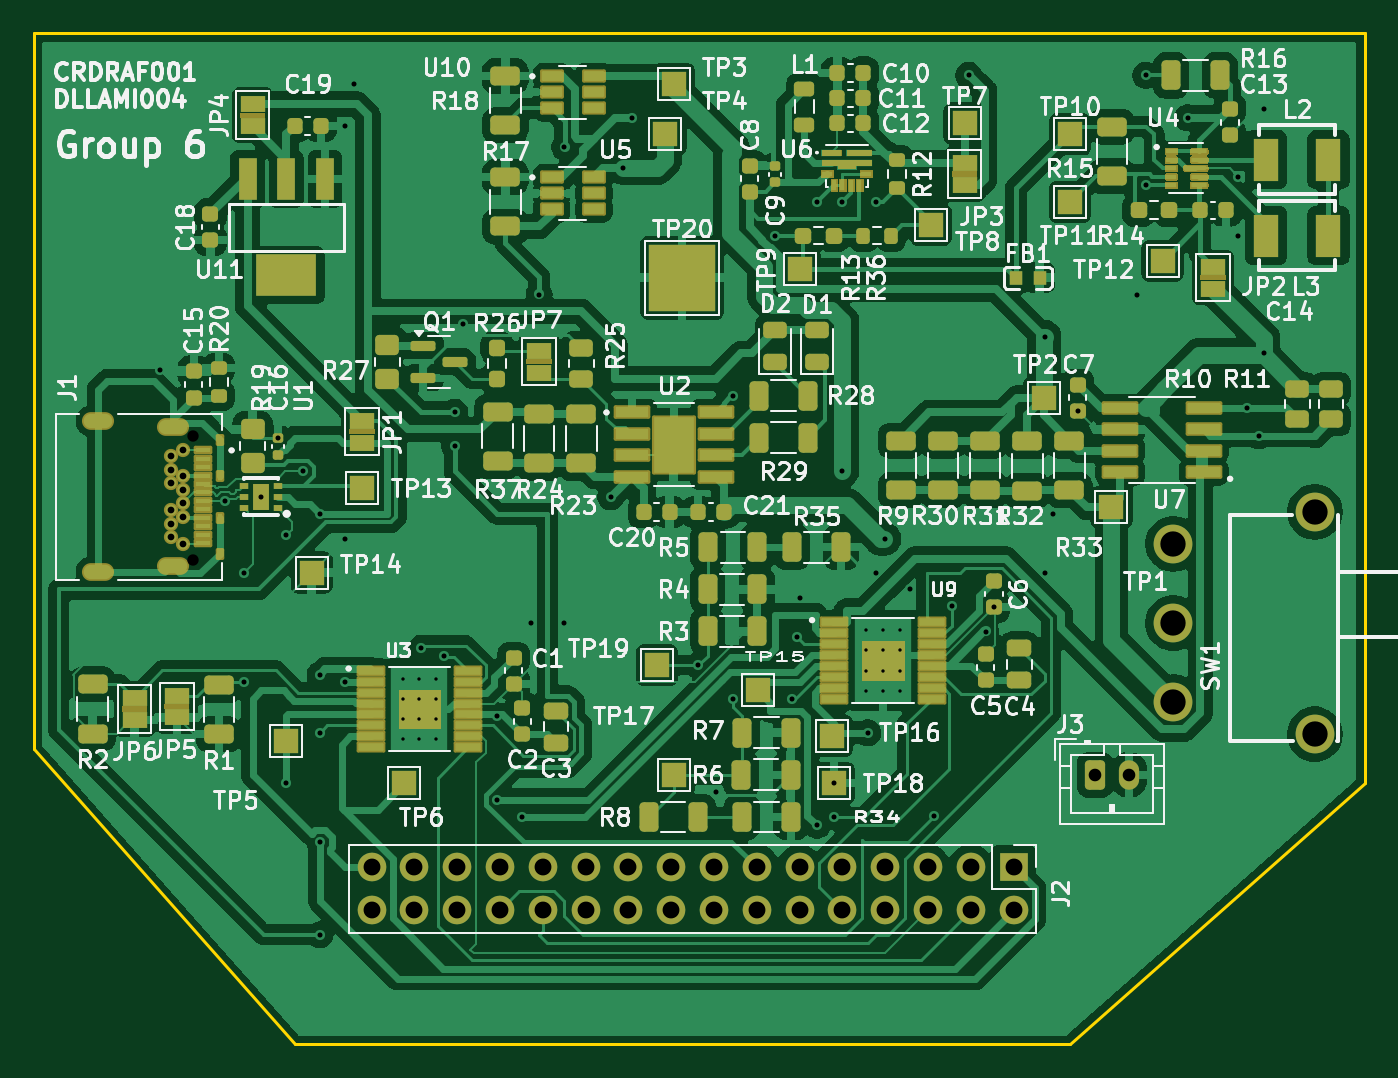
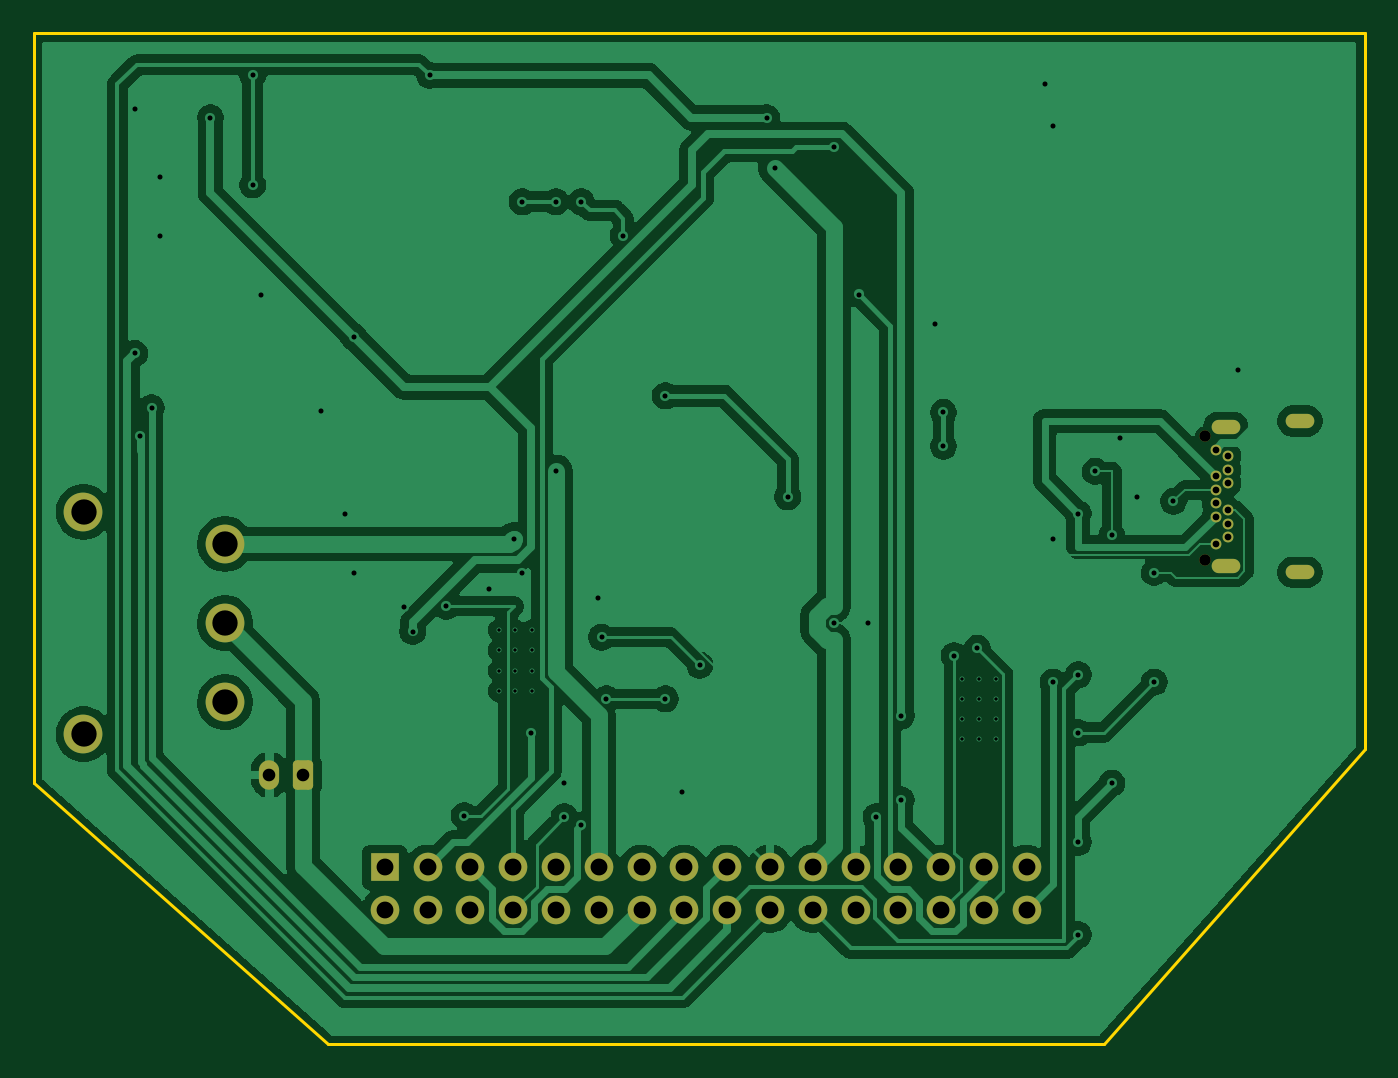
Circuit board: 9 layer files. Board 79.0 x 60.0 mm.
- bottom_copper: MMPOwerBoardKiCAD9Version-CuBottom.gbr (106597 bytes)
- top_copper: MMPOwerBoardKiCAD9Version-CuTop.gbr (251405 bytes)
- outline: MMPOwerBoardKiCAD9Version-EdgeCuts.gbr (852 bytes)
- bottom_mask: MMPOwerBoardKiCAD9Version-MaskBottom.gbr (2842 bytes)
- top_mask: MMPOwerBoardKiCAD9Version-MaskTop.gbr (81210 bytes)
- drill: MMPOwerBoardKiCAD9Version-NPTH.drl (362 bytes)
- drill: MMPOwerBoardKiCAD9Version-PTH.drl (3146 bytes)
- bottom_silk: MMPOwerBoardKiCAD9Version-SilkBottom.gbr (2852 bytes)
- top_silk: MMPOwerBoardKiCAD9Version-SilkTop.gbr (258968 bytes)

=== bottom_copper: MMPOwerBoardKiCAD9Version-CuBottom.gbr (106597 bytes, source omitted) ===
=== top_copper: MMPOwerBoardKiCAD9Version-CuTop.gbr (251405 bytes, source omitted) ===
=== outline: MMPOwerBoardKiCAD9Version-EdgeCuts.gbr ===
%TF.GenerationSoftware,KiCad,Pcbnew,9.0.0*%
%TF.CreationDate,2025-03-28T08:48:18+02:00*%
%TF.ProjectId,MMPOwerBoardKiCAD9Version,4d4d504f-7765-4724-926f-6172644b6943,rev?*%
%TF.SameCoordinates,Original*%
%TF.FileFunction,Profile,NP*%
%FSLAX46Y46*%
G04 Gerber Fmt 4.6, Leading zero omitted, Abs format (unit mm)*
G04 Created by KiCad (PCBNEW 9.0.0) date 2025-03-28 08:48:18*
%MOMM*%
%LPD*%
G01*
G04 APERTURE LIST*
%TA.AperFunction,Profile*%
%ADD10C,0.200000*%
%TD*%
G04 APERTURE END LIST*
D10*
X243500000Y-93500000D02*
X226000000Y-109000000D01*
X164500000Y-49000000D02*
X242500000Y-49000000D01*
X164500000Y-49000000D02*
X164500000Y-91500000D01*
X243500000Y-49000000D02*
X243500000Y-93500000D01*
X242500000Y-49000000D02*
X243500000Y-49000000D01*
X180000000Y-109000000D02*
X226000000Y-109000000D01*
X180000000Y-109000000D02*
X164500000Y-91500000D01*
M02*

=== bottom_mask: MMPOwerBoardKiCAD9Version-MaskBottom.gbr (2842 bytes, source withheld) ===
=== top_mask: MMPOwerBoardKiCAD9Version-MaskTop.gbr (81210 bytes, source omitted) ===
=== drill: MMPOwerBoardKiCAD9Version-NPTH.drl ===
M48
; DRILL file {KiCad 9.0.0} date 2025-03-28T08:48:18+0200
; FORMAT={-:-/ absolute / inch / decimal}
; #@! TF.CreationDate,2025-03-28T08:48:18+02:00
; #@! TF.GenerationSoftware,Kicad,Pcbnew,9.0.0
; #@! TF.FileFunction,NonPlated,1,2,NPTH
FMAT,2
INCH
; #@! TA.AperFunction,NonPlated,NPTH,ComponentDrill
T1C0.0266
%
G90
G05
T1
X6.8501Y-2.8701
X6.8501Y-3.1594
M30

=== drill: MMPOwerBoardKiCAD9Version-PTH.drl ===
M48
; DRILL file {KiCad 9.0.0} date 2025-03-28T08:48:18+0200
; FORMAT={-:-/ absolute / inch / decimal}
; #@! TF.CreationDate,2025-03-28T08:48:18+02:00
; #@! TF.GenerationSoftware,Kicad,Pcbnew,9.0.0
; #@! TF.FileFunction,Plated,1,2,PTH
FMAT,2
INCH
; #@! TA.AperFunction,Plated,PTH,ComponentDrill
T1C0.0079
; #@! TA.AperFunction,Plated,PTH,ViaDrill
T2C0.0118
; #@! TA.AperFunction,Plated,PTH,ComponentDrill
T3C0.0157
; #@! TA.AperFunction,Plated,PTH,ComponentDrill
T4C0.0217
; #@! TA.AperFunction,Plated,PTH,ComponentDrill
T5C0.0295
; #@! TA.AperFunction,Plated,PTH,ComponentDrill
T6C0.0394
; #@! TA.AperFunction,Plated,PTH,ComponentDrill
T7C0.0591
%
G90
G05
T1
X7.3386Y-3.437
X7.3386Y-3.4843
X7.3386Y-3.5315
X7.3386Y-3.5787
X7.378Y-3.437
X7.378Y-3.4843
X7.378Y-3.5315
X7.378Y-3.5787
X7.4173Y-3.437
X7.4173Y-3.4843
X7.4173Y-3.5315
X7.4173Y-3.5787
X8.4213Y-3.3238
X8.4213Y-3.3711
X8.4213Y-3.4183
X8.4213Y-3.4656
X8.4606Y-3.3238
X8.4606Y-3.3711
X8.4606Y-3.4183
X8.4606Y-3.4656
X8.5Y-3.3238
X8.5Y-3.3711
X8.5Y-3.4183
X8.5Y-3.4656
T2
X6.7717Y-2.7165
X6.9232Y-3.0226
X6.9685Y-3.189
X6.9685Y-3.4449
X7.0079Y-3.0118
X7.0472Y-2.8756
X7.0669Y-3.1024
X7.0669Y-3.6811
X7.1063Y-2.9528
X7.1457Y-3.0512
X7.1457Y-3.4276
X7.1457Y-3.563
X7.1457Y-3.8189
X7.1457Y-4.0354
X7.2047Y-2.1457
X7.2047Y-3.1102
X7.2047Y-3.4449
X7.2244Y-2.0472
X7.3819Y-3.3661
X7.4359Y-3.3833
X7.4606Y-2.815
X7.4606Y-2.8937
X7.4803Y-2.6083
X7.5591Y-3.5236
X7.5591Y-3.7205
X7.6181Y-3.7598
X7.6378Y-3.3071
X7.6575Y-2.5394
X7.7165Y-3.3071
X7.7169Y-2.1949
X7.8248Y-3.0118
X7.8543Y-2.2441
X7.874Y-2.126
X8.0298Y-3.4053
X8.0709Y-3.7008
X8.1102Y-2.7756
X8.1102Y-3.4843
X8.2087Y-2.4016
X8.248Y-3.4843
X8.2596Y-3.3398
X8.2677Y-3.248
X8.3071Y-2.3228
X8.3071Y-3.7795
X8.3465Y-3.6811
X8.3465Y-3.7598
X8.3661Y-2.3228
X8.3661Y-2.9528
X8.4252Y-3.563
X8.4449Y-2.3228
X8.4449Y-3.189
X8.4646Y-3.1102
X8.5236Y-3.2283
X8.58Y-3.7572
X8.622Y-3.2677
X8.6614Y-2.0276
X8.7008Y-3.3268
X8.7205Y-3.2697
X8.8386Y-2.6378
X8.8386Y-3.189
X8.8583Y-3.0512
X8.9161Y-2.8114
X9.0551Y-2.5394
X9.0748Y-2.0276
X9.0748Y-2.2835
X9.1732Y-2.126
X9.2913Y-2.2638
X9.2913Y-2.4016
X9.311Y-2.8043
X9.3386Y-2.8691
X9.3504Y-2.1063
X9.3504Y-2.6772
T3
X6.7969Y-2.9173
X6.7969Y-2.9488
X6.7969Y-2.9803
X6.7969Y-3.0433
X6.7969Y-3.0748
X6.7969Y-3.1063
X6.8245Y-2.9016
X6.8245Y-2.9646
X6.8245Y-2.9961
X6.8245Y-3.0276
X6.8245Y-3.0591
X6.8245Y-3.122
T5
X8.9567Y-3.6614
X9.0354Y-3.6614
T6
X7.2661Y-3.878
X7.2661Y-3.978
X7.3661Y-3.878
X7.3661Y-3.978
X7.4661Y-3.878
X7.4661Y-3.978
X7.5661Y-3.878
X7.5661Y-3.978
X7.6661Y-3.878
X7.6661Y-3.978
X7.7661Y-3.878
X7.7661Y-3.978
X7.8661Y-3.878
X7.8661Y-3.978
X7.9661Y-3.878
X7.9661Y-3.978
X8.0661Y-3.878
X8.0661Y-3.978
X8.1661Y-3.878
X8.1661Y-3.978
X8.2661Y-3.878
X8.2661Y-3.978
X8.3661Y-3.878
X8.3661Y-3.978
X8.4661Y-3.878
X8.4661Y-3.978
X8.5661Y-3.878
X8.5661Y-3.978
X8.6661Y-3.878
X8.6661Y-3.978
X8.7661Y-3.878
X8.7661Y-3.978
T7
X9.1392Y-3.122
X9.1392Y-3.3071
X9.1392Y-3.4921
X9.4699Y-3.0472
X9.4699Y-3.5669
T4
G00X6.6399Y-2.835
M15
G01X6.6162Y-2.835
M16
G05
G00X6.6399Y-3.1882
M15
G01X6.6162Y-3.1882
M16
G05
G00X6.8131Y-2.8496
M15
G01X6.7895Y-2.8496
M16
G05
G00X6.8131Y-3.174
M15
G01X6.7895Y-3.174
M16
G05
M30

=== bottom_silk: MMPOwerBoardKiCAD9Version-SilkBottom.gbr (2852 bytes, source withheld) ===
=== top_silk: MMPOwerBoardKiCAD9Version-SilkTop.gbr (258968 bytes, source omitted) ===
